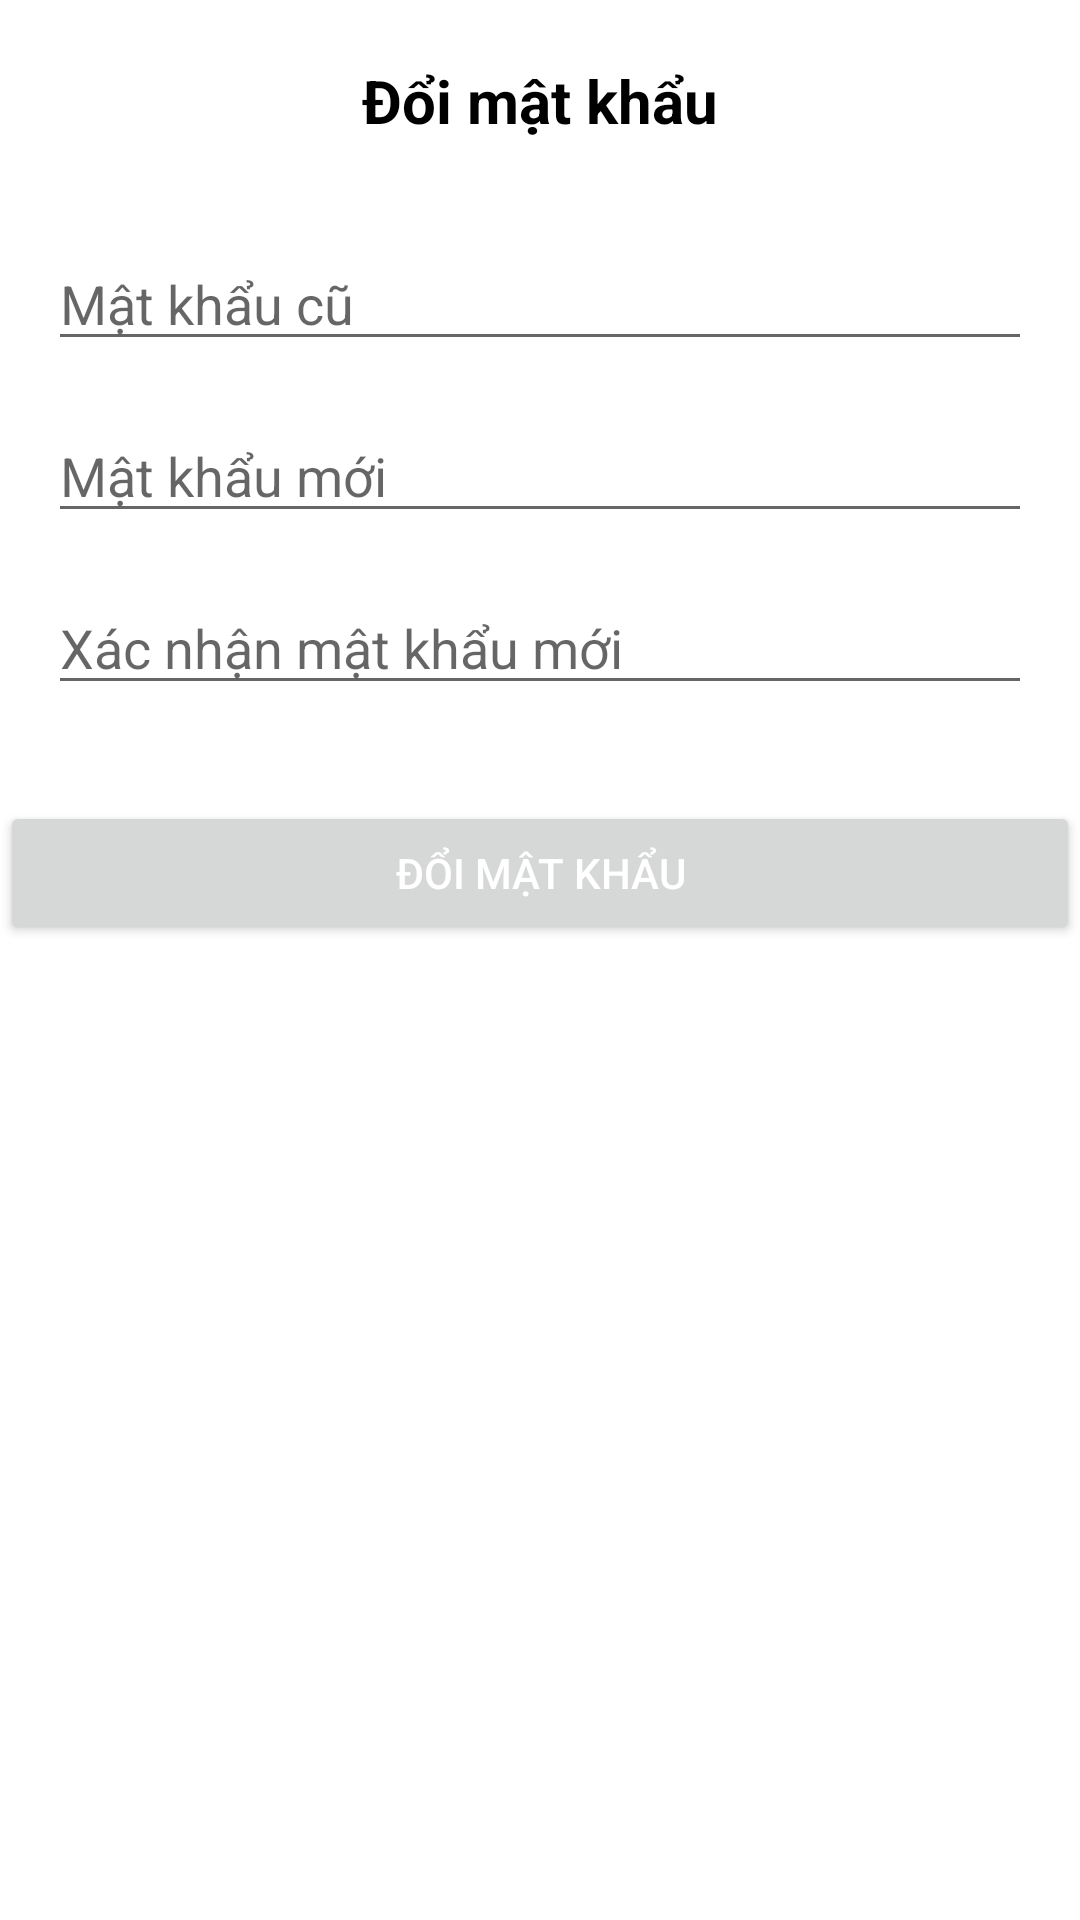

Android layout source for this screen:
<!-- AndroidManifest.xml: application theme Theme.MyFoodApp -->
<!-- res/layout/fragment_chang_password.xml -->
<?xml version="1.0" encoding="utf-8"?>
<androidx.constraintlayout.widget.ConstraintLayout xmlns:android="http://schemas.android.com/apk/res/android"
    xmlns:app="http://schemas.android.com/apk/res-auto"
    xmlns:tools="http://schemas.android.com/tools"
    android:layout_width="match_parent"
    android:layout_height="match_parent"
    tools:context=".ui.user.ChangePasswordFragment">

    <TextView
        android:id="@+id/title_change_password"
        android:layout_width="wrap_content"
        android:layout_height="wrap_content"
        android:text="Đổi mật khẩu"
        android:textSize="20sp"
        android:textColor="@color/black"
        android:textStyle="bold"
        android:layout_marginTop="20dp"
        android:layout_marginStart="16dp"
        android:layout_marginEnd="16dp"
        app:layout_constraintTop_toTopOf="parent"
        app:layout_constraintStart_toStartOf="parent"
        app:layout_constraintEnd_toEndOf="parent"/>

    <EditText
        android:id="@+id/old_password"
        android:layout_width="0dp"
        android:layout_height="wrap_content"
        android:hint="Mật khẩu cũ"
        android:inputType="textPassword"
        android:layout_marginTop="32dp"
        android:layout_marginStart="16dp"
        android:layout_marginEnd="16dp"
        app:layout_constraintTop_toBottomOf="@+id/title_change_password"
        app:layout_constraintStart_toStartOf="parent"
        app:layout_constraintEnd_toEndOf="parent"/>

    <EditText
        android:id="@+id/new_password"
        android:layout_width="0dp"
        android:layout_height="wrap_content"
        android:hint="Mật khẩu mới"
        android:inputType="textPassword"
        android:layout_marginTop="16dp"
        android:layout_marginStart="16dp"
        android:layout_marginEnd="16dp"
        app:layout_constraintTop_toBottomOf="@+id/old_password"
        app:layout_constraintStart_toStartOf="parent"
        app:layout_constraintEnd_toEndOf="parent"/>

    <EditText
        android:id="@+id/confirm_password"
        android:layout_width="0dp"
        android:layout_height="wrap_content"
        android:hint="Xác nhận mật khẩu mới"
        android:inputType="textPassword"
        android:layout_marginTop="16dp"
        android:layout_marginStart="16dp"
        android:layout_marginEnd="16dp"
        app:layout_constraintTop_toBottomOf="@+id/new_password"
        app:layout_constraintStart_toStartOf="parent"
        app:layout_constraintEnd_toEndOf="parent"/>

    <Button
        android:id="@+id/btn_change_password"
        android:layout_width="0dp"
        android:layout_height="wrap_content"
        android:text="Đổi mật khẩu"
        android:textColor="@android:color/white"
        android:layout_marginTop="32dp"
        app:layout_constraintTop_toBottomOf="@+id/confirm_password"
        app:layout_constraintStart_toStartOf="parent"
        app:layout_constraintEnd_toEndOf="parent"/>

</androidx.constraintlayout.widget.ConstraintLayout>
<!-- resources referenced by this layout -->
<resources>
  <color name="black">#FF000000</color>
  <style name="Theme.MyFoodApp" parent="Theme.MaterialComponents.DayNight.DarkActionBar">
          
          <item name="colorPrimary">@color/purple_500</item>
          <item name="colorPrimaryVariant">@color/purple_700</item>
          <item name="colorOnPrimary">@color/white</item>
          
          <item name="colorSecondary">@color/teal_200</item>
          <item name="colorSecondaryVariant">@color/teal_700</item>
          <item name="colorOnSecondary">@color/black</item>
          
          <item name="android:statusBarColor">?attr/colorPrimaryVariant</item>
          
      </style>
  <color name="purple_500">#FF6200EE</color>
  <color name="purple_700">#FFC107</color>
  <color name="white">#FFFFFFFF</color>
  <color name="teal_200">#FF03DAC5</color>
  <color name="teal_700">#FF018786</color>
</resources>
